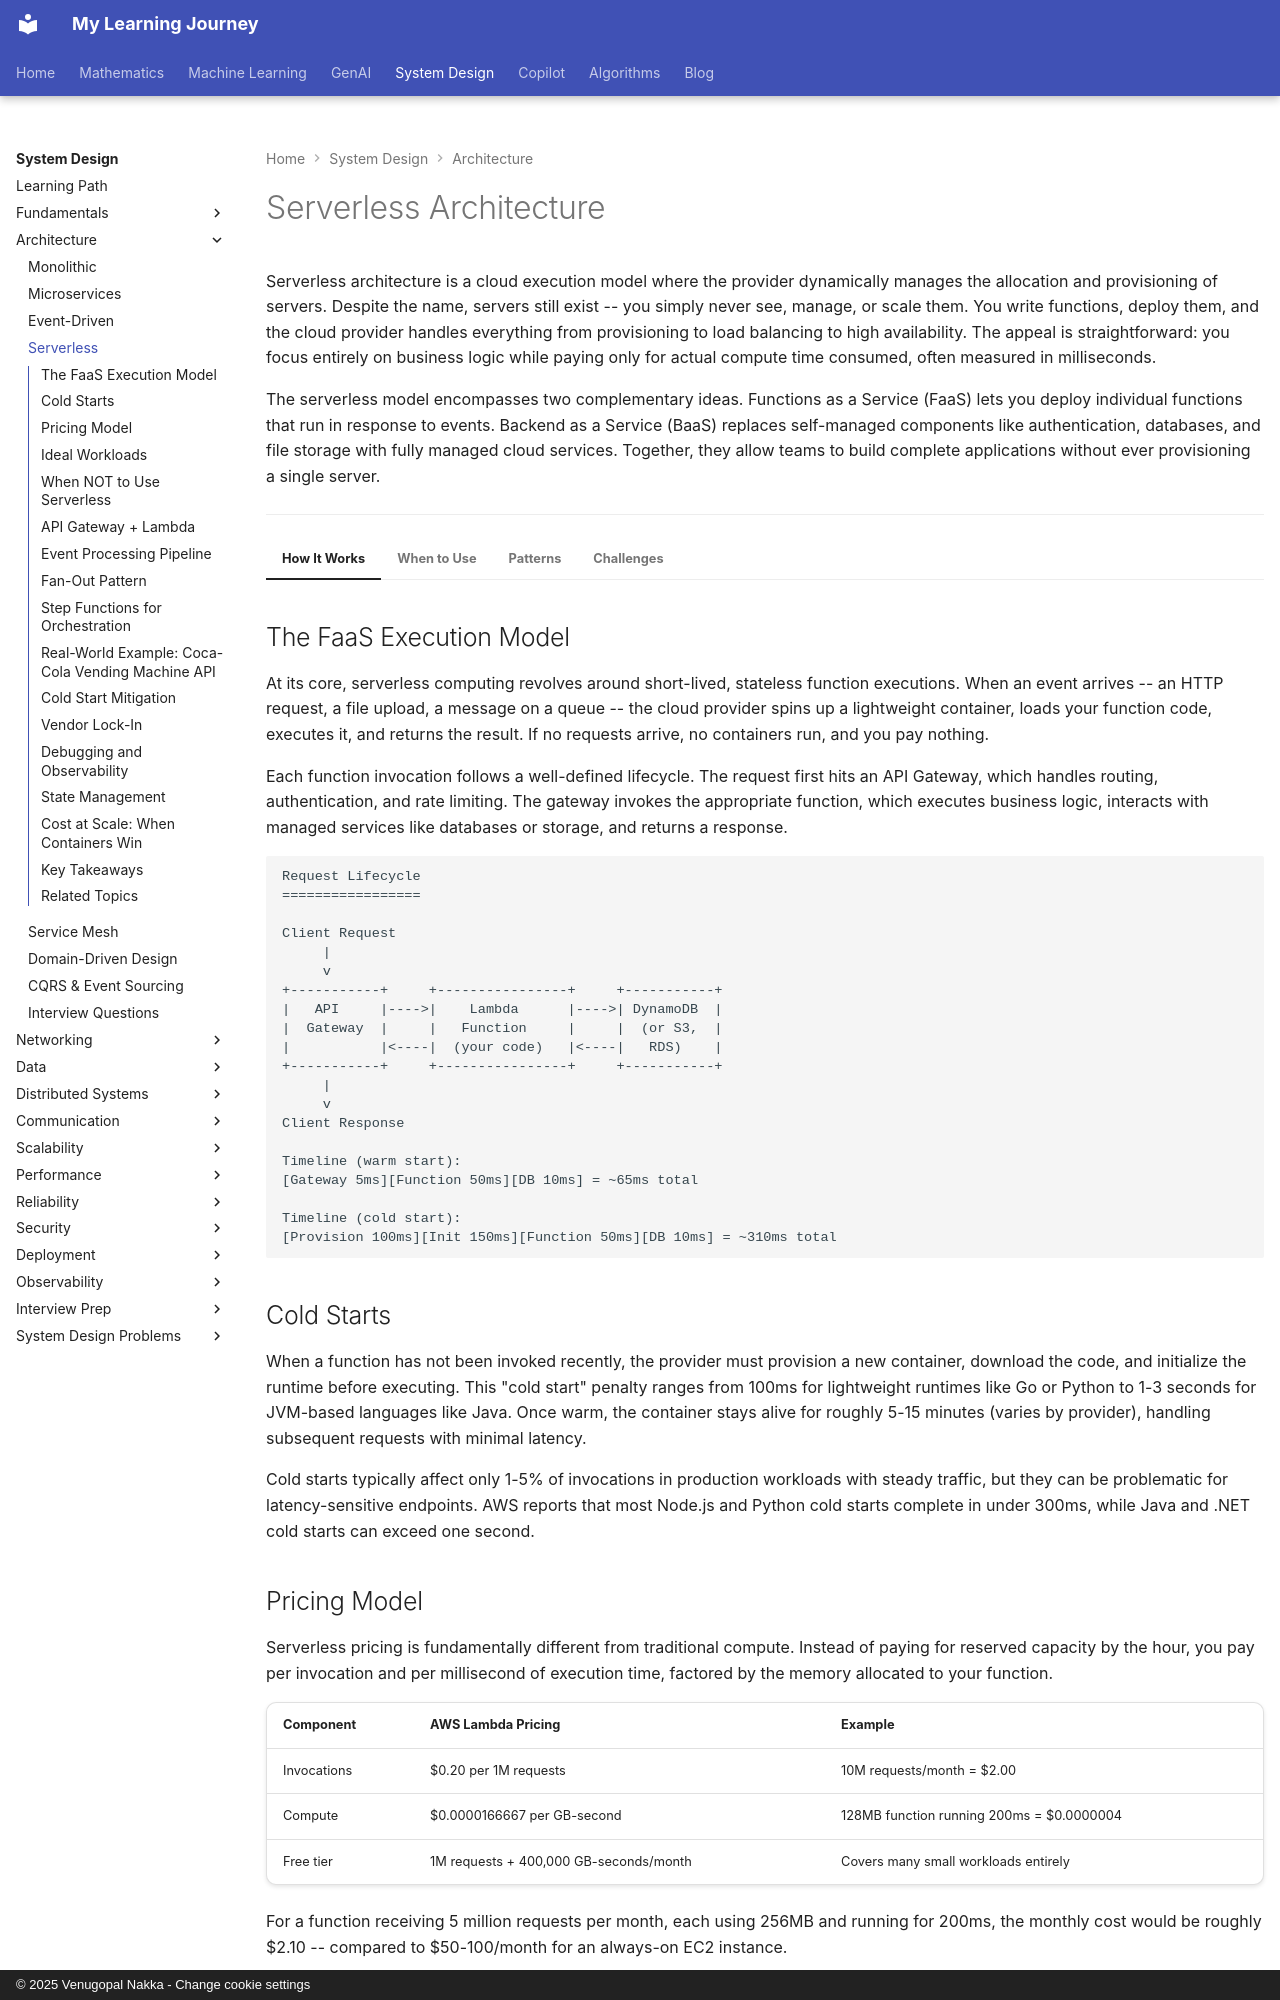

repository: nvgr-GenAI/my-learning · page: system-design/architecture/serverless/index.html · generator: mkdocs · copyright: © 2025 Venugopal Nakka - Change cookie settings

# Serverless Architecture

Serverless architecture is a cloud execution model where the provider dynamically manages the allocation and provisioning of servers. Despite the name, servers still exist -- you simply never see, manage, or scale them. You write functions, deploy them, and the cloud provider handles everything from provisioning to load balancing to high availability. The appeal is straightforward: you focus entirely on business logic while paying only for actual compute time consumed, often measured in milliseconds.

The serverless model encompasses two complementary ideas. Functions as a Service (FaaS) lets you deploy individual functions that run in response to events. Backend as a Service (BaaS) replaces self-managed components like authentication, databases, and file storage with fully managed cloud services. Together, they allow teams to build complete applications without ever provisioning a single server.

---

=== "How It Works"

    ## The FaaS Execution Model

    At its core, serverless computing revolves around short-lived, stateless function executions. When an event arrives -- an HTTP request, a file upload, a message on a queue -- the cloud provider spins up a lightweight container, loads your function code, executes it, and returns the result. If no requests arrive, no containers run, and you pay nothing.

    Each function invocation follows a well-defined lifecycle. The request first hits an API Gateway, which handles routing, authentication, and rate limiting. The gateway invokes the appropriate function, which executes business logic, interacts with managed services like databases or storage, and returns a response.

    ```
    Request Lifecycle
    =================

    Client Request
         |
         v
    +-----------+     +----------------+     +-----------+
    |   API     |---->|    Lambda      |---->| DynamoDB  |
    |  Gateway  |     |   Function     |     |  (or S3,  |
    |           |<----|  (your code)   |<----|   RDS)    |
    +-----------+     +----------------+     +-----------+
         |
         v
    Client Response

    Timeline (warm start):
    [Gateway 5ms][Function 50ms][DB 10ms] = ~65ms total

    Timeline (cold start):
    [Provision 100ms][Init 150ms][Function 50ms][DB 10ms] = ~310ms total
    ```

    ## Cold Starts

    When a function has not been invoked recently, the provider must provision a new container, download the code, and initialize the runtime before executing. This "cold start" penalty ranges from 100ms for lightweight runtimes like Go or Python to 1-3 seconds for JVM-based languages like Java. Once warm, the container stays alive for roughly 5-15 minutes (varies by provider), handling subsequent requests with minimal latency.

    Cold starts typically affect only 1-5% of invocations in production workloads with steady traffic, but they can be problematic for latency-sensitive endpoints. AWS reports that most Node.js and Python cold starts complete in under 300ms, while Java and .NET cold starts can exceed one second.

    ## Pricing Model

    Serverless pricing is fundamentally different from traditional compute. Instead of paying for reserved capacity by the hour, you pay per invocation and per millisecond of execution time, factored by the memory allocated to your function.

    | Component | AWS Lambda Pricing | Example |
    |-----------|-------------------|---------|
    | Invocations | $0.20 per 1M requests | 10M requests/month = $2.00 |
    | Compute | $0.0000166667 per GB-second | 128MB function running 200ms = $0.0000004 |
    | Free tier | 1M requests + 400,000 GB-seconds/month | Covers many small workloads entirely |

    For a function receiving 5 million requests per month, each using 256MB and running for 200ms, the monthly cost would be roughly $2.10 -- compared to $50-100/month for an always-on EC2 instance.

=== "When to Use"

    ## Ideal Workloads
